Photos from the image-classification dataset "Apple_leaf_aug_without_split" in the GitHub repository warjunaid/Apple_leaf_aug_without_split. Its 4 classes are: black rot, cedar apple rust, healthy, scab.

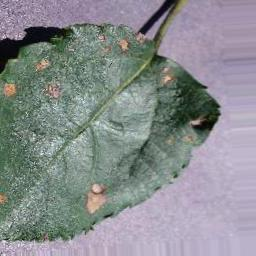
Label: black rot

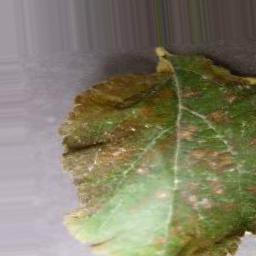
Label: cedar apple rust

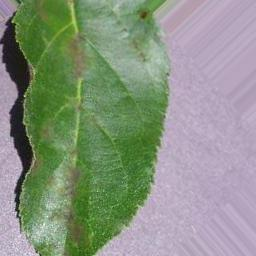
Label: scab

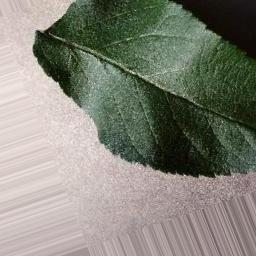
Label: healthy

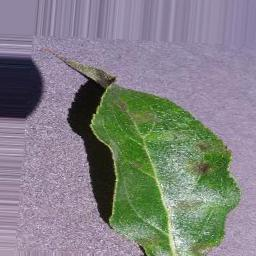
Label: scab

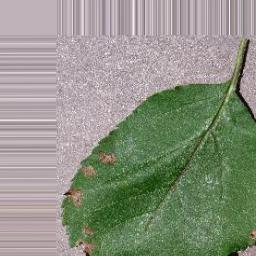
Label: black rot
